Run: headless pygame with SDL's dummy video driver; simulated clock (each Clock.tick advances the game by its frame time, no real sleeping); random seed 0; keys injected as events and as key.get_pressed() state; mouse plan: one left click at the window centre at the start of phase 2, then a move to the lower-right quarter at the start of phase 3.
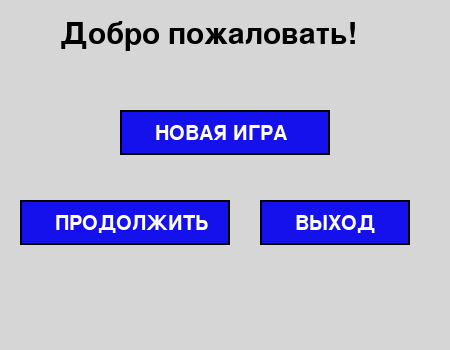
Frame 1 of 4 · flips 1–60 · no input
Frame 2 of 4 · flips 61–180 · clicked the window centre · tapped SPACE, RETURN · held RIGHT (→), D · screen unchanged from frame 1, image omitted
Frame 3 of 4 · flips 181–300 · moved the mouse to the lower-right quarter · held DOWN (↓), S · screen unchanged from frame 2, image omitted
Frame 4 of 4 · flips 301–420 · held LEFT (←), A, UP (↑), W · screen unchanged from frame 3, image omitted

The pygame program that drew these frames:

import pygame


class Buttons:
    def __init__(self, wid1, hei1, go=None):
        self.width, self.height = wid1, hei1
        # цвет можно задать какой угодно
        self.inactive_color = (20, 17, 237)
        self.active_color = (134, 132, 232)

    def draw(self, x, y, message):
        mouse = pygame.mouse.get_pos()
        click = pygame.mouse.get_pressed()

        if x < mouse[0] < x + self.width:
            if y < mouse[1] < y + self.height:
                pygame.draw.rect(screen, self.active_color, (x, y, self.width, self.height))
                if click[0] == 1:
                    go()
            else:
                pygame.draw.rect(screen, self.inactive_color, (x, y, self.width, self.height))
        else:
            pygame.draw.rect(screen, self.inactive_color, (x, y, self.width, self.height))

        print_text(message, x + 35, y + 14)


def print_text(message, x, y, font_color=(255, 255, 255), font_size=30):
    font_type = pygame.font.Font(None, font_size)
    text = font_type.render(message, True, font_color)
    screen.blit(text, (x, y))


def draw(screen):
    # общие настройки + авторизация
    screen.fill((214, 214, 214))
    font = pygame.font.SysFont('arial', 45)
    text = font.render("Добро пожаловать!", True, (0, 0, 0))
    text_x, text_y = 60, 20
    screen.blit(text, (text_x, text_y))


if __name__ == '__main__':
    pygame.init()
    # кнопка
    button_continue = Buttons(210, 45)
    button_n_game = Buttons(210, 45)
    button_close = Buttons(150, 45)
    running = True
    while running:
        for event in pygame.event.get():
            if event.type == pygame.QUIT:
                running = False

        pygame.display.set_caption('Aftorization')
        size = width, height = 450, 350
        screen = pygame.display.set_mode(size)
        draw(screen)
        # рисуем кнопку 1
        button_continue.draw(20, 200, "ПРОДОЛЖИТЬ")
        pygame.draw.rect(screen, (0, 0, 0), (20, 200, 210, 45), 2)
        # рисуем кнопку 2
        button_n_game.draw(120, 110, "НОВАЯ ИГРА")
        pygame.draw.rect(screen, (0, 0, 0), (120, 110, 210, 45), 2)
        # рисуем кнопку 3
        button_close.draw(260, 200, "ВЫХОД")
        pygame.draw.rect(screen, (0, 0, 0), (260, 200, 150, 45), 2)
        pygame.display.flip()
    pygame.quit()
